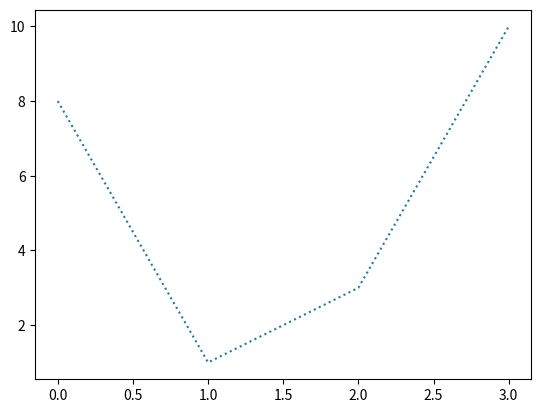

This figure's Python source:
# WAP PROGRAM FOR LINE CHART 

import matplotlib.pyplot as plt
import numpy as np

x = np.array([8, 1, 3, 10])

# Corrected plot function call
plt.plot(x, linestyle="dotted")
plt.show()
